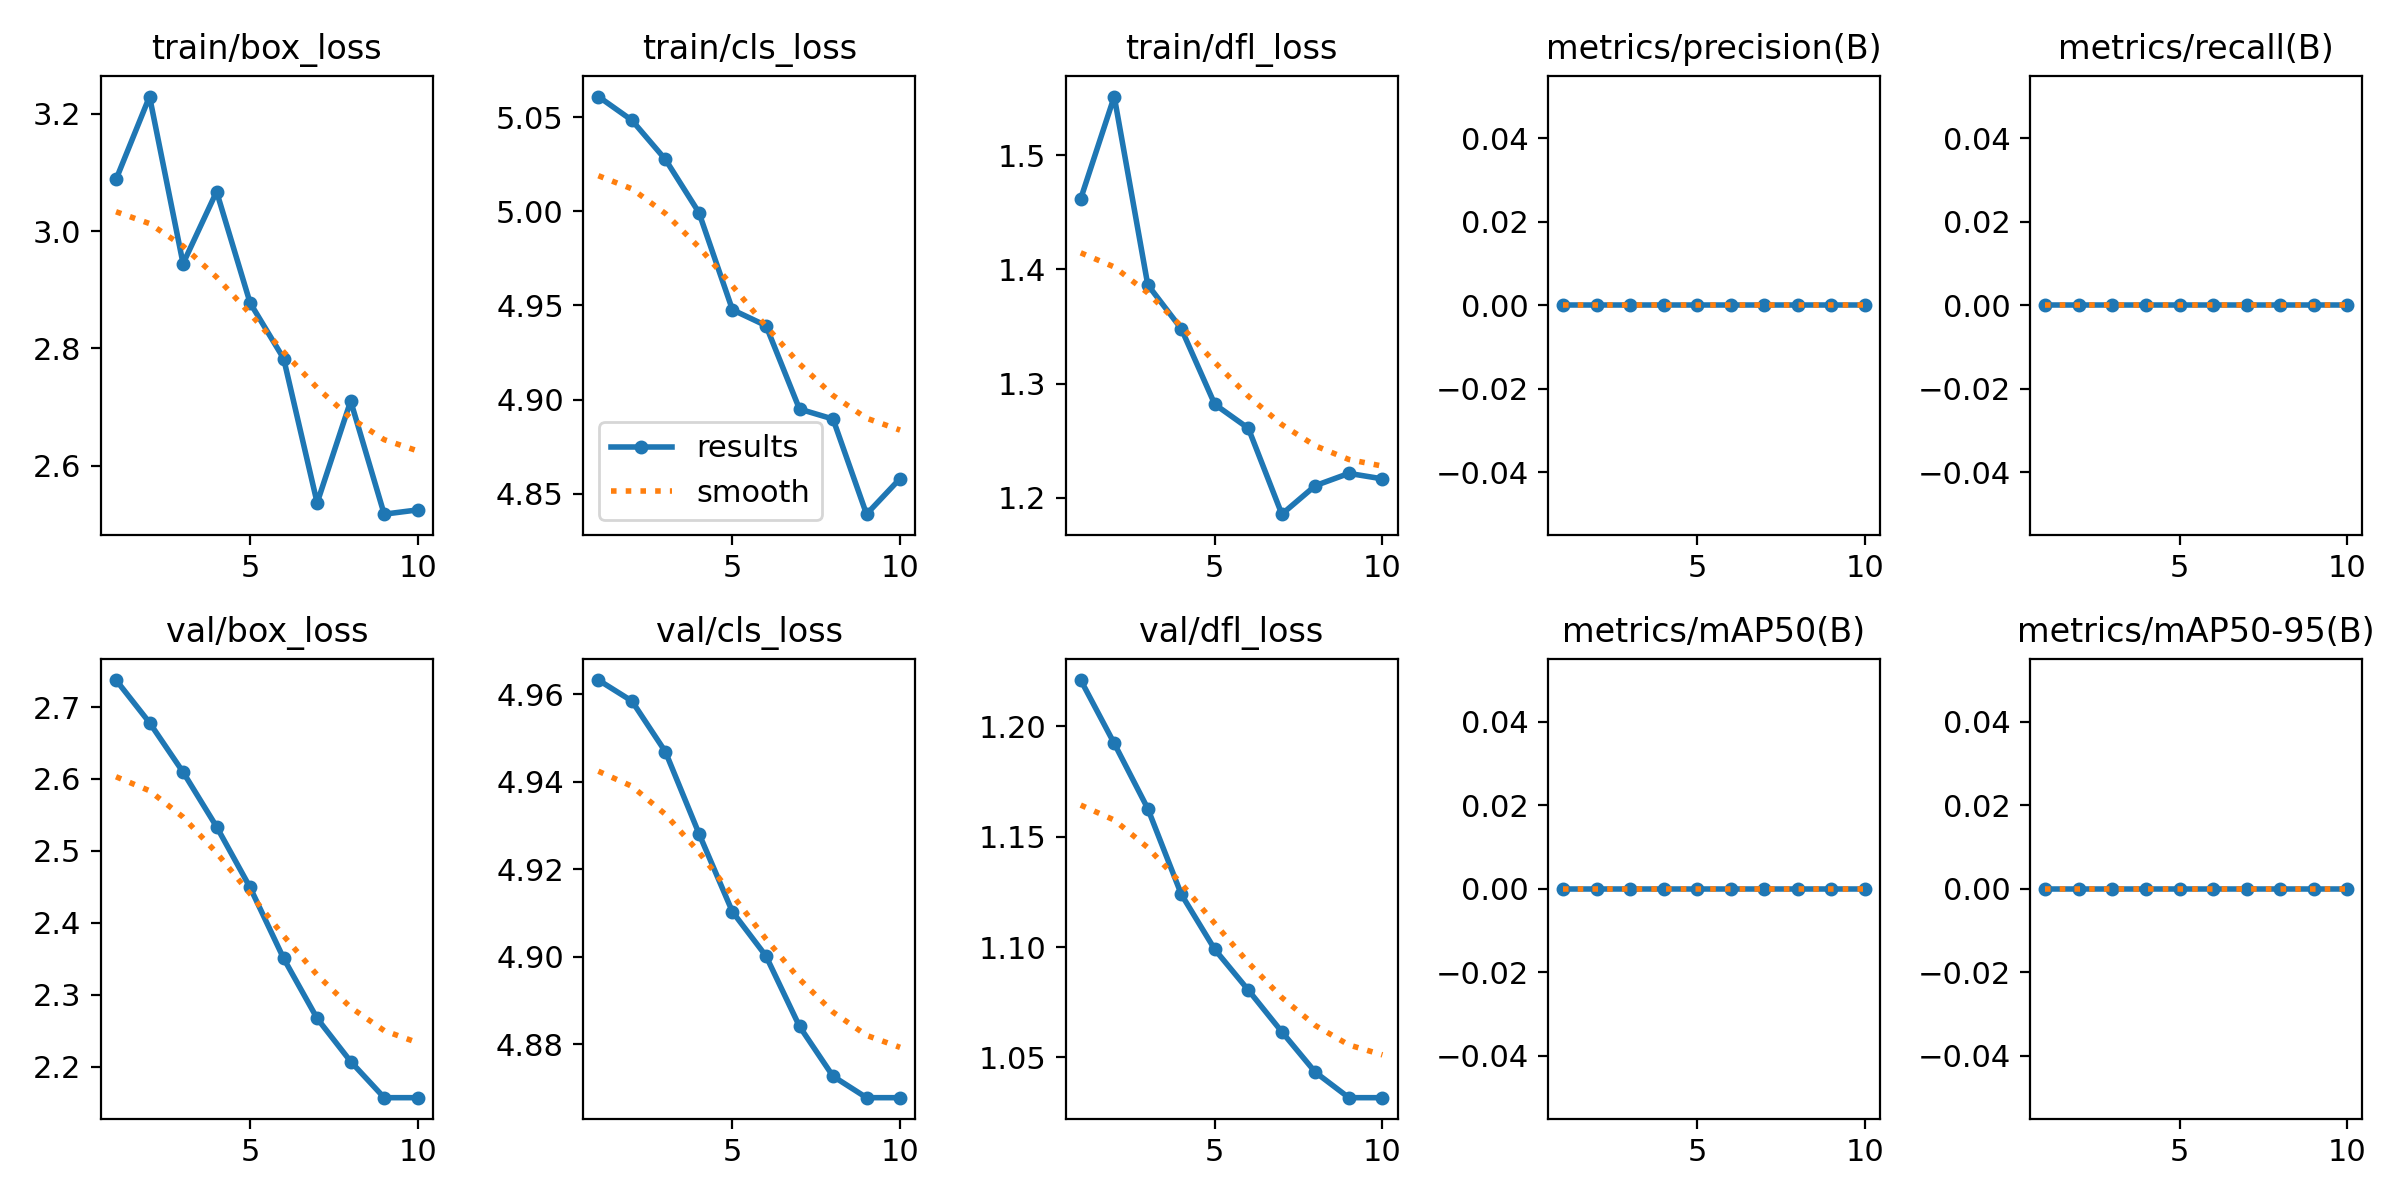

The data file committed next to this chart (first rows):
epoch, train/box_loss, train/cls_loss, train/dfl_loss, metrics/precision(B), metrics/recall(B), metrics/mAP50(B), metrics/mAP50-95(B), val/box_loss, val/cls_loss, val/dfl_loss, lr/pg0, lr/pg1, lr/pg2
1, 3.088, 5.061, 1.462, 0, 0, 0, 0, 2.738, 4.963, 1.221, 1.764e-05, 1.764e-05, 1.764e-05
2, 3.23, 5.048, 1.551, 0, 0, 0, 0, 2.678, 4.958, 1.192, 3.7085e-05, 3.7085e-05, 3.7085e-05
3, 2.945, 5.027, 1.386, 0, 0, 0, 0, 2.61, 4.947, 1.163, 5.1873e-05, 5.1873e-05, 5.1873e-05
4, 3.067, 4.999, 1.348, 0, 0, 0, 0, 2.534, 4.928, 1.124, 6.2005e-05, 6.2005e-05, 6.2005e-05
5, 2.878, 4.948, 1.282, 0, 0, 0, 0, 2.449, 4.91, 1.099, 6.7479e-05, 6.7479e-05, 6.7479e-05
6, 2.783, 4.939, 1.261, 0, 0, 0, 0, 2.35, 4.9, 1.081, 6.8296e-05, 6.8296e-05, 6.8296e-05
7, 2.537, 4.895, 1.186, 0, 0, 0, 0, 2.267, 4.884, 1.062, 6.4457e-05, 6.4457e-05, 6.4457e-05
8, 2.71, 4.89, 1.211, 0, 0, 0, 0, 2.207, 4.873, 1.043, 5.596e-05, 5.596e-05, 5.596e-05
9, 2.517, 4.839, 1.221, 0, 0, 0, 0, 2.157, 4.868, 1.032, 4.2806e-05, 4.2806e-05, 4.2806e-05
10, 2.525, 4.858, 1.217, 0, 0, 0, 0, 2.157, 4.868, 1.032, 2.4996e-05, 2.4996e-05, 2.4996e-05
